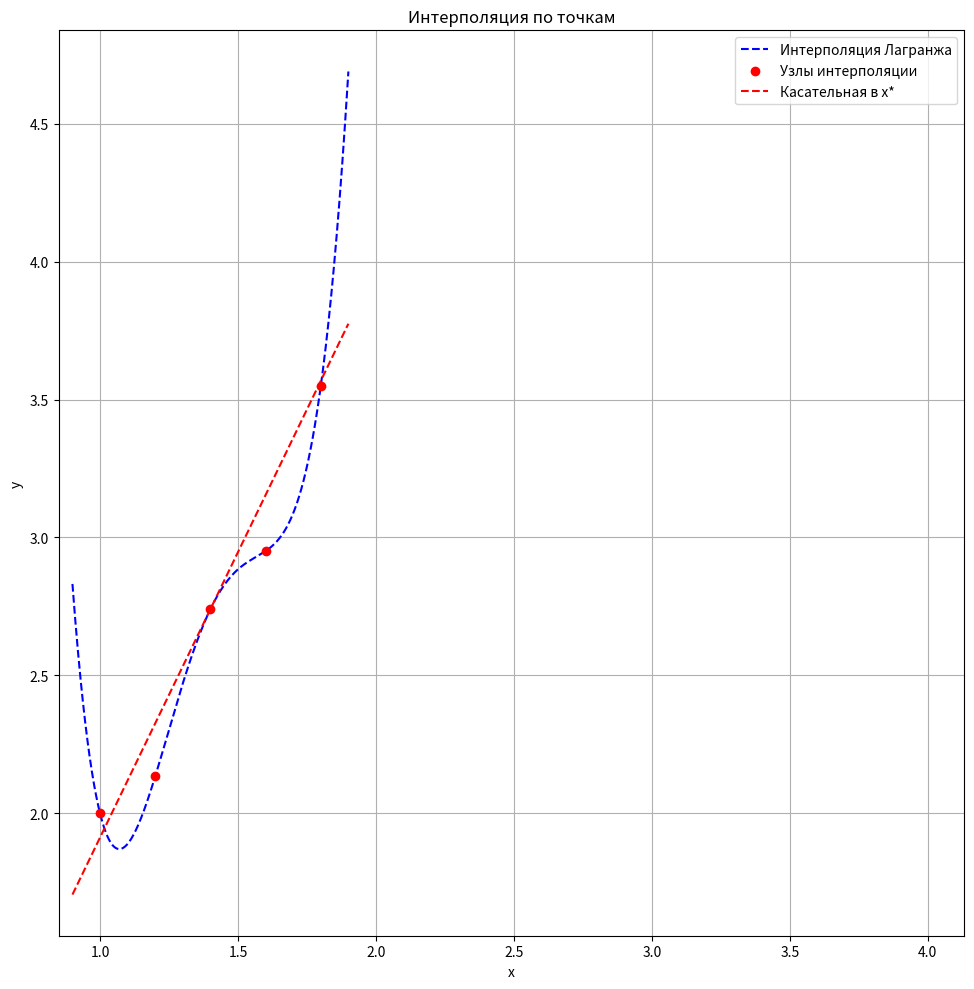
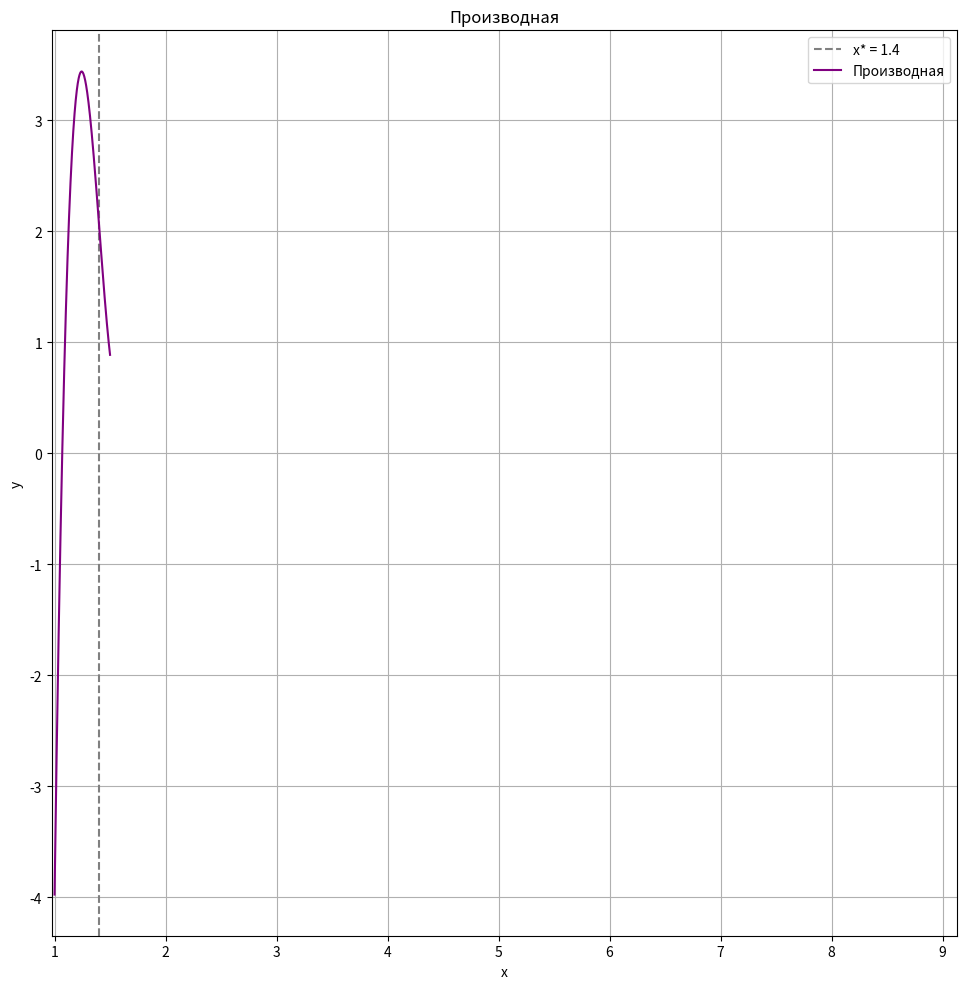

The script that saved these images, in order:
#ЧИСЛЕННОЕ ДИФФЕРЕНЦИРОВАНИЕ

import numpy as np
import matplotlib.pyplot as plt


def lagrange_interpolation(x, xi, yi):
    n = len(xi)
    Lx = 0
    # Для каждого узла интерполяции формируем лагранжев многочлен
    for i in range(n):
        li = 1
        for j in range(n):
            if i != j:
                li *= (x - xi[j]) / (xi[i] - xi[j])
        Lx += yi[i] * li
    return Lx


x = np.array([1, 1.2, 1.4, 1.6, 1.8])
y = np.array([2, 2.1344, 2.7402, 2.9506, 3.5486])

# x* = x[2], i = 2
i = 2
x_star = 1.4

# Поиск подходящего интервала [x_i, x_{i+1}]
def get_index(x_star, x):
    for i in range(len(x) - 2):  # нужно минимум 3 точки: i, i+1, i+2
        if x[i] <= x_star <= x[i + 1]:
            return i
    raise ValueError("x* вне допустимого диапазона для формулы (3.20)")

i = get_index(x_star, x)

#По сути формулы ниже это производные интерполяционного многочлена второй степени в явном виде

#Первая производная по формуле 3.20
dy1 = (y[i + 1] - y[i]) / (x[i + 1] - x[i])
dy2 = (y[i + 2] - y[i + 1]) / (x[i + 2] - x[i + 1])
correction = (dy2 - dy1) / (x[i + 2] - x[i]) * (2 * x_star - x[i] - x[i + 1])
first_derivative = dy1 + correction


# Вторая производная по формуле (3.21)
second_derivative = 2 * (dy2 - dy1) / (x[i + 1] - x[i - 1])

print(f"Первая производная в x* = {x_star}: {first_derivative:.6f}")
print(f"Вторая производная в x* = {x_star}: {second_derivative:.6f}")

tan = lambda x_star: (lagrange_interpolation(x_star+1e-3, x, y) - lagrange_interpolation(x_star, x, y))/1e-3
print(f"Первая производная по функции интерполяции = {tan(x_star)}")



x_vals = np.linspace(0.9, 1.9, 500)
tangent_line = tan(x_star)*(x_vals-x_star) + lagrange_interpolation(x_star, x, y)

lagrange_vals = [lagrange_interpolation(point, x, y) for point in x_vals]

# График
plt.figure(figsize=(10, 10))
plt.plot(x_vals, lagrange_vals, label='Интерполяция Лагранжа', linestyle='--', color='blue')

plt.scatter(x, y, color='red', label='Узлы интерполяции', zorder=5)

plt.plot(x_vals, tangent_line, '--', label='Касательная в x*', color='red')

# Подписи и легенда
plt.title('Интерполяция по точкам')
plt.xlabel('x')
plt.ylabel('y')
plt.legend()
plt.grid(True)
plt.tight_layout()
plt.axis('square')
plt.show()
plt.savefig("3_4_interpolation")


x_vals2 = np.linspace(1, 1.5, 300)
derivative_line = [tan(elem) for elem in x_vals2]


plt.figure(figsize=(10, 10))
plt.title('Производная')
plt.xlabel('x')
plt.ylabel('y')
plt.grid(True)
plt.tight_layout()
plt.axvline(x_star, color='gray', linestyle='--', label=f"x* = {x_star}")
plt.plot(x_vals2, derivative_line, label='Производная', linestyle='-', color='purple')
plt.legend()
plt.axis('square')
plt.savefig("derivative")


sec_deriv = (tan(x_star+1e-3) - tan(x_star))/+1e-3
# print(f"Вторая производная по функции интерполяции = {sec_deriv}")





# def getIndex(x, xs):
#     for i in range(1, len(xs)):
#         if x <= xs[i]:
#             return i - 1

# def firstDerivative(x, xs, ys):
#     i = getIndex(x, xs)
#     return (ys[i + 1] - ys[i]) / (xs[i + 1] - xs[i]) + ((ys[i + 2] - ys[i + 1]) / (xs[i + 2] - xs[i + 1]) - (ys[i + 1] - ys[i]) / (xs[i + 1] - xs[i])) / (xs[i + 2] - xs[i]) * (2 * x - xs[i] - xs[i + 1])

# def secondDerivative(x, xs, ys):
#     i = getIndex(x, xs)
#     return 2 * ((ys[i + 2] - ys[i + 1]) / (xs[i + 2] - xs[i + 1]) - (ys[i + 1] - ys[i]) / (xs[i + 1] - xs[i])) / (xs[i + 2] - xs[i])

# x = 1.4
# xs = [1, 1.2, 1.4, 1.6, 1.8]
# ys = [2, 2.1344, 2.7402, 2.9506, 3.5486]
# # xs = [0.0, 0.1, 0.2, 0.3, 0.4]
# # ys = [1.0,1.1052,1.2214,1.3499,1.4918]

# print(f"Первая производная: {firstDerivative(x, xs, ys)}")
# print(f"Вторая производная: {secondDerivative(x, xs, ys)}")